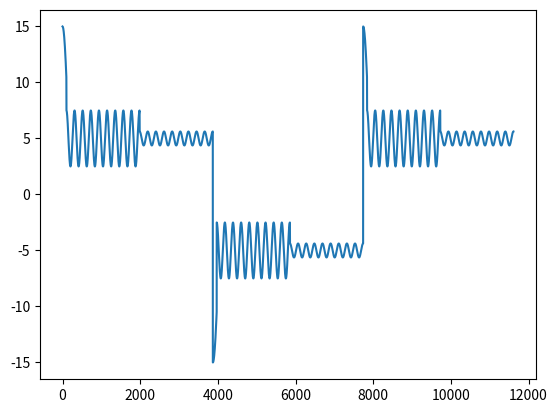

The matplotlib source for this figure:
import math
from math import cos
from math import pi
import matplotlib.pyplot as plt

nominal_voltage = 5 #nominal voltage of the wave
transient_voltage = 10 #transient voltage of the wave
voltage_ripple = 0.5 #voltage ripple in the wave at nominal voltage
nominal_frequency = 3 #wave frequency
transient_frequency = 1 #transient frequency
switching_frequency = 2 #switching frequency
aggression = 0.7 #arbitrary value to set the agression of the transient decay, zero equals no decay and one equals immediate decay
aggression = 0.75 #arbitrary value to set the agression of the transient decay, zero equals no decay and one equals immediate decay

num_of_phases = 3 #number of phases per wave module
num_of_wave_modules = 3 #number of wave modules
increment_resolution = 0.01 #resolution with which the wave module is generated, measured in radians

storage = [] #list used for graph generation

nominal_angular_frequency = nominal_frequency * (2 * pi) #calculate the period of the wave in radians
transient_angular_frequency = transient_frequency * (2 * pi) #calculate the period of the transient in radians
switching_angular_frequency = switching_frequency * (2 * pi) #calculate the period of the switching in radians

nominal_period = 1 / nominal_frequency
transient_period = 1 / transient_frequency
switching_period = 1 / switching_frequency

def calc_transient_decay(time): #calculate the decay of the transient according to a decay function
    decay_amplitude = transient_voltage * pow((1 - aggression) , time) #decay funtion, transient_voltage * (1-aggression)^x
    if (decay_amplitude > voltage_ripple):
        return decay_amplitude
    else: 
        return voltage_ripple

def calc_wave_amplitude(amplitude , frequency , time): #calculate the amplitude of the wave at a given time measured in radians
    current_amplitude = amplitude * math.cos(frequency * time)
    return current_amplitude

def calc_wave_module(offset , polarity): #iterate calculating the current wave amplitude between switching occurances with a given resolution according to increment_resolution
    int_num_of_phases = 0
    while(int_num_of_phases < num_of_phases):
        time = 0
        if (int_num_of_phases == 0):
            while (time < transient_period):
                storage.append(polarity * calc_wave_amplitude(transient_voltage , transient_frequency , time) + offset)
                time = time + increment_resolution
        else:
            while (time < nominal_angular_frequency):
                storage.append(calc_wave_amplitude(calc_transient_decay(int_num_of_phases) , nominal_frequency, time) + offset)  
                time = time + increment_resolution   
        int_num_of_phases = int_num_of_phases + 1

def calc_wave(): #iterate calculating wave modules according to num_of_wave_segments
    int_nominal_wave_voltage = nominal_voltage
    polarity = 1
    int_num_of_wave_modules = 0
    while(int_num_of_wave_modules < num_of_wave_modules):
        calc_wave_module(int_nominal_wave_voltage , polarity)
        int_nominal_wave_voltage = -int_nominal_wave_voltage
        polarity = -polarity
        int_num_of_wave_modules = int_num_of_wave_modules + 1

calc_wave()

plt.plot(storage)
plt.show()